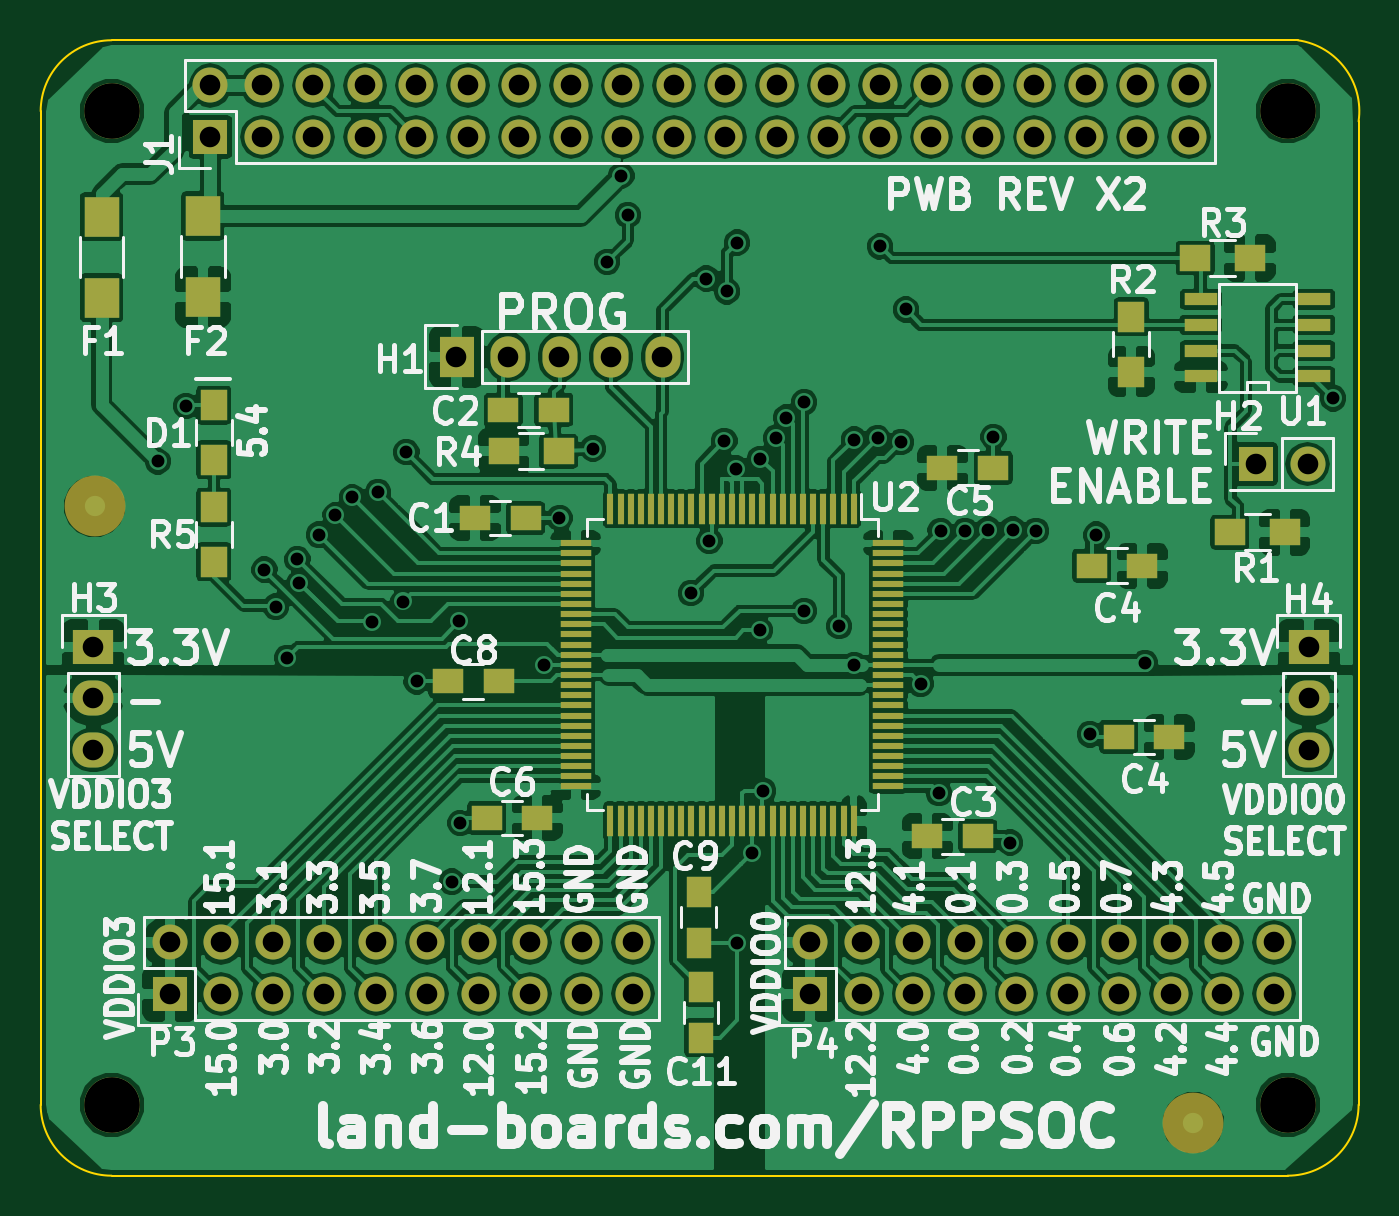
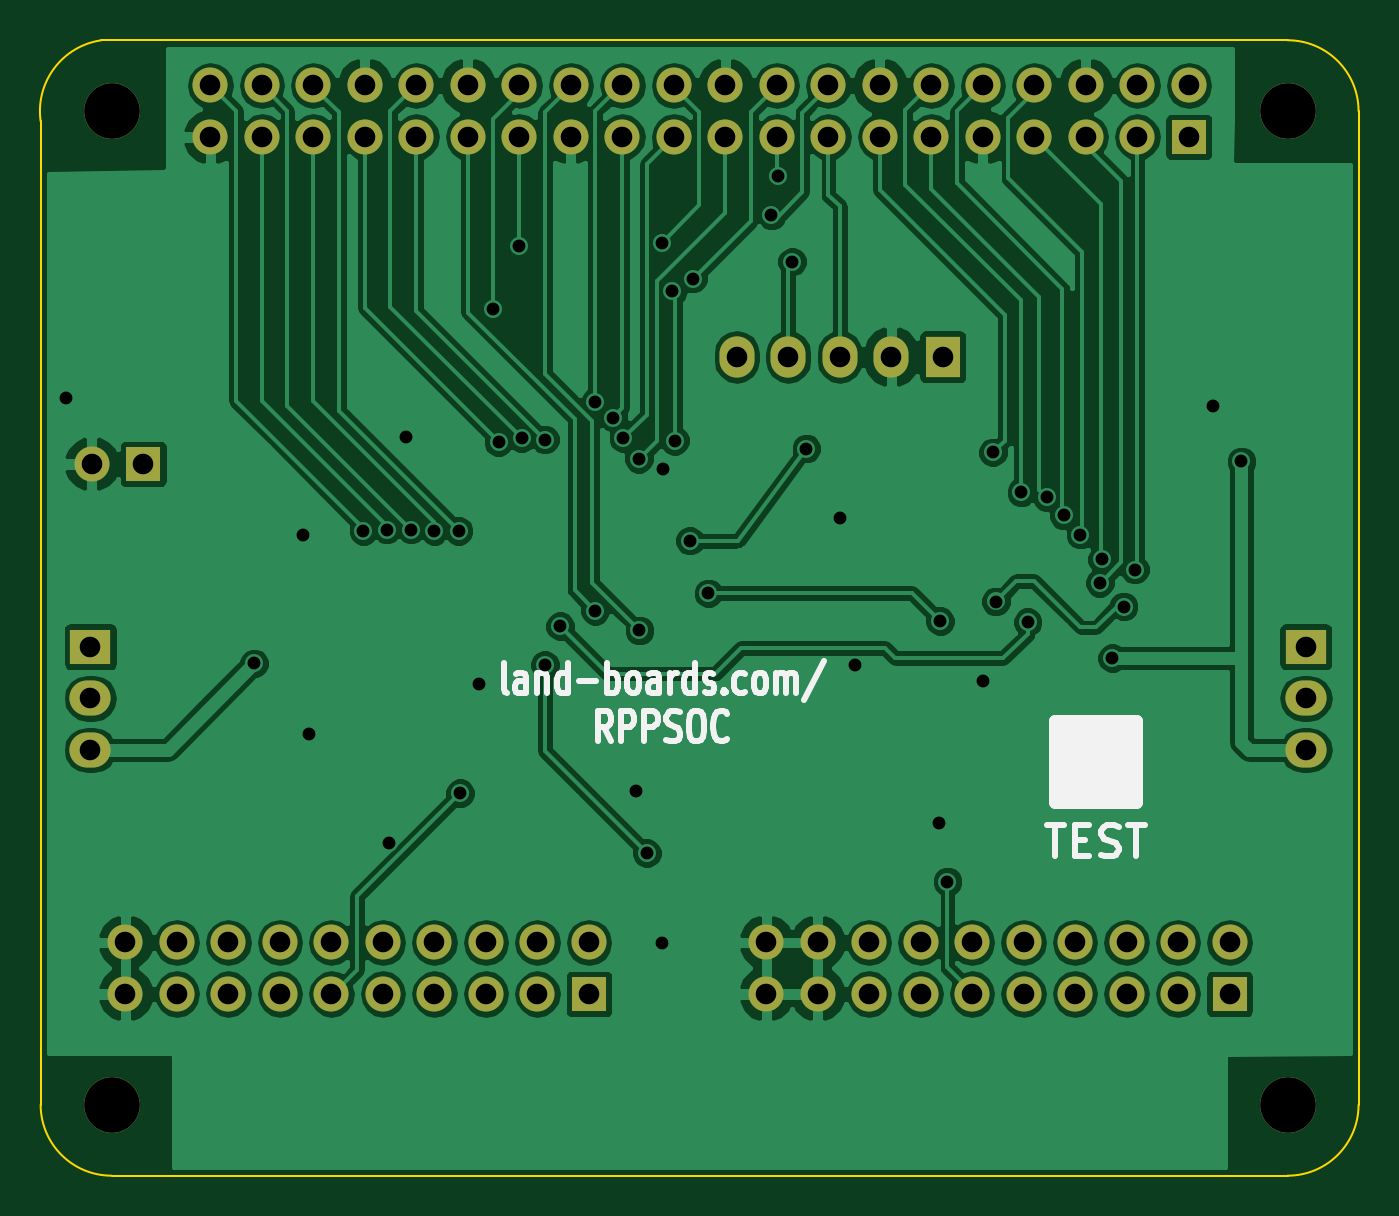
Circuit board: 8 layer files. Board 65.0 x 56.0 mm.
- bottom_copper: RPPSOC-B.Cu.gbl (118706 bytes)
- bottom_mask: RPPSOC-B.Mask.gbs (2810 bytes)
- bottom_silk: RPPSOC-B.SilkS.gbo (8410 bytes)
- outline: RPPSOC-Edge.Cuts.gm1 (708 bytes)
- top_copper: RPPSOC-F.Cu.gtl (233048 bytes)
- top_mask: RPPSOC-F.Mask.gts (6626 bytes)
- top_silk: RPPSOC-F.SilkS.gto (73283 bytes)
- drill: RPPSOC.drl (2654 bytes)

=== bottom_copper: RPPSOC-B.Cu.gbl (118706 bytes, source omitted) ===
=== bottom_mask: RPPSOC-B.Mask.gbs ===
G04 #@! TF.FileFunction,Soldermask,Bot*
%FSLAX46Y46*%
G04 Gerber Fmt 4.6, Leading zero omitted, Abs format (unit mm)*
G04 Created by KiCad (PCBNEW 4.0.1-stable) date 5/14/2016 10:44:53 PM*
%MOMM*%
G01*
G04 APERTURE LIST*
%ADD10C,0.150000*%
%ADD11R,1.727200X2.032000*%
%ADD12O,1.727200X2.032000*%
%ADD13R,2.032000X1.727200*%
%ADD14O,2.032000X1.727200*%
%ADD15R,1.727200X1.727200*%
%ADD16O,1.727200X1.727200*%
%ADD17C,2.750000*%
G04 APERTURE END LIST*
D10*
D11*
X20509000Y-15615800D03*
D12*
X23049000Y-15615800D03*
X25589000Y-15615800D03*
X28129000Y-15615800D03*
X30669000Y-15615800D03*
D13*
X62546000Y-29916000D03*
D14*
X62546000Y-32456000D03*
X62546000Y-34996000D03*
D13*
X2602000Y-29916000D03*
D14*
X2602000Y-32456000D03*
X2602000Y-34996000D03*
D15*
X6361200Y-47035600D03*
D16*
X6361200Y-44495600D03*
X8901200Y-47035600D03*
X8901200Y-44495600D03*
X11441200Y-47035600D03*
X11441200Y-44495600D03*
X13981200Y-47035600D03*
X13981200Y-44495600D03*
X16521200Y-47035600D03*
X16521200Y-44495600D03*
X19061200Y-47035600D03*
X19061200Y-44495600D03*
X21601200Y-47035600D03*
X21601200Y-44495600D03*
X24141200Y-47035600D03*
X24141200Y-44495600D03*
X26681200Y-47035600D03*
X26681200Y-44495600D03*
X29221200Y-47035600D03*
X29221200Y-44495600D03*
D15*
X37958800Y-47035600D03*
D16*
X37958800Y-44495600D03*
X40498800Y-47035600D03*
X40498800Y-44495600D03*
X43038800Y-47035600D03*
X43038800Y-44495600D03*
X45578800Y-47035600D03*
X45578800Y-44495600D03*
X48118800Y-47035600D03*
X48118800Y-44495600D03*
X50658800Y-47035600D03*
X50658800Y-44495600D03*
X53198800Y-47035600D03*
X53198800Y-44495600D03*
X55738800Y-47035600D03*
X55738800Y-44495600D03*
X58278800Y-47035600D03*
X58278800Y-44495600D03*
X60818800Y-47035600D03*
X60818800Y-44495600D03*
D15*
X59942500Y-20899000D03*
D16*
X62482500Y-20899000D03*
D15*
X8370000Y-4770000D03*
D16*
X8370000Y-2230000D03*
X10910000Y-4770000D03*
X10910000Y-2230000D03*
X13450000Y-4770000D03*
X13450000Y-2230000D03*
X15990000Y-4770000D03*
X15990000Y-2230000D03*
X18530000Y-4770000D03*
X18530000Y-2230000D03*
X21070000Y-4770000D03*
X21070000Y-2230000D03*
X23610000Y-4770000D03*
X23610000Y-2230000D03*
X26150000Y-4770000D03*
X26150000Y-2230000D03*
X28690000Y-4770000D03*
X28690000Y-2230000D03*
X31230000Y-4770000D03*
X31230000Y-2230000D03*
X33770000Y-4770000D03*
X33770000Y-2230000D03*
X36310000Y-4770000D03*
X36310000Y-2230000D03*
X38850000Y-4770000D03*
X38850000Y-2230000D03*
X41390000Y-4770000D03*
X41390000Y-2230000D03*
X43930000Y-4770000D03*
X43930000Y-2230000D03*
X46470000Y-4770000D03*
X46470000Y-2230000D03*
X49010000Y-4770000D03*
X49010000Y-2230000D03*
X51550000Y-4770000D03*
X51550000Y-2230000D03*
X54090000Y-4770000D03*
X54090000Y-2230000D03*
X56630000Y-4770000D03*
X56630000Y-2230000D03*
D17*
X3500000Y-3500000D03*
X61500000Y-3500000D03*
X3500000Y-52500000D03*
X61500000Y-52500000D03*
M02*

=== bottom_silk: RPPSOC-B.SilkS.gbo (8410 bytes, source omitted) ===
=== outline: RPPSOC-Edge.Cuts.gm1 ===
G04 #@! TF.FileFunction,Profile,NP*
%FSLAX46Y46*%
G04 Gerber Fmt 4.6, Leading zero omitted, Abs format (unit mm)*
G04 Created by KiCad (PCBNEW 4.0.1-stable) date 5/14/2016 10:44:53 PM*
%MOMM*%
G01*
G04 APERTURE LIST*
%ADD10C,0.150000*%
%ADD11C,0.100000*%
G04 APERTURE END LIST*
D10*
D11*
X61500000Y-56000000D02*
X3500000Y-56000000D01*
X65000000Y-4000000D02*
X65000000Y-52500000D01*
X3500000Y0D02*
X62000000Y0D01*
X0Y-52500000D02*
X0Y-3500000D01*
X65000000Y-4000000D02*
G75*
G03X62000000Y0I-3500000J500000D01*
G01*
X61500000Y-56000000D02*
G75*
G03X65000000Y-52500000I0J3500000D01*
G01*
X0Y-52500000D02*
G75*
G03X3500000Y-56000000I3500000J0D01*
G01*
X3500000Y0D02*
G75*
G03X0Y-3500000I0J-3500000D01*
G01*
M02*

=== top_copper: RPPSOC-F.Cu.gtl (233048 bytes, source omitted) ===
=== top_mask: RPPSOC-F.Mask.gts (6626 bytes, source omitted) ===
=== top_silk: RPPSOC-F.SilkS.gto (73283 bytes, source omitted) ===
=== drill: RPPSOC.drl ===
M48
;DRILL file {KiCad 4.0.1-stable} date 5/14/2016 10:44:56 PM
;FORMAT={-:-/ absolute / inch / decimal}
FMAT,2
INCH,TZ
T1C0.025
T2C0.040
T3C0.108
%
G90
G05
M72
T1
X0.2274Y-0.8178
X0.2824Y-0.7098
X0.4344Y-1.0278
X0.4564Y-1.0998
X0.4784Y-1.1998
X0.4984Y-1.0078
X0.5024Y-1.0538
X0.54Y-0.96
X0.5724Y-0.9228
X0.6049Y-0.8878
X0.6424Y-1.1298
X0.6549Y-0.8778
X0.7044Y-1.0898
X0.71Y-0.8
X0.73Y-1.245
X0.7984Y-1.6338
X0.8124Y-1.1278
X0.815Y-1.52
X0.9774Y-1.2128
X1.0074Y-0.9278
X1.0724Y-0.7928
X1.1Y-0.43
X1.1274Y-0.2628
X1.14Y-0.34
X1.2624Y-1.0738
X1.2924Y-0.4628
X1.2984Y-0.9718
X1.3274Y-0.7778
X1.3324Y-0.4878
X1.3504Y-0.8318
X1.3524Y-0.3928
X1.3524Y-1.752
X1.3818Y-1.5784
X1.3964Y-1.1458
X1.3974Y-0.8128
X1.4024Y-1.4578
X1.4274Y-0.7728
X1.4474Y-0.7328
X1.4824Y-0.7028
X1.4824Y-1.1078
X1.5504Y-1.1378
X1.5799Y-0.7753
X1.58Y-1.2128
X1.6249Y-0.7728
X1.6299Y-0.4003
X1.6699Y-0.7803
X1.6799Y-0.5228
X1.7084Y-1.2498
X1.7444Y-1.4618
X1.7474Y-0.9528
X1.7949Y-0.9528
X1.8399Y-0.9503
X1.85Y-0.77
X1.8824Y-1.5578
X1.8874Y-0.9503
X1.9324Y-0.9528
X2.0374Y-1.3478
X2.05Y-0.96
X2.1444Y-1.2098
X2.5099Y-0.6953
T2
X0.1024Y-1.1778
X0.1024Y-1.2778
X0.1024Y-1.3778
X0.2504Y-1.7518
X0.2504Y-1.8518
X0.3295Y-0.0878
X0.3295Y-0.1878
X0.3504Y-1.7518
X0.3504Y-1.8518
X0.4295Y-0.0878
X0.4295Y-0.1878
X0.4504Y-1.7518
X0.4504Y-1.8518
X0.5295Y-0.0878
X0.5295Y-0.1878
X0.5504Y-1.7518
X0.5504Y-1.8518
X0.6295Y-0.0878
X0.6295Y-0.1878
X0.6504Y-1.7518
X0.6504Y-1.8518
X0.7295Y-0.0878
X0.7295Y-0.1878
X0.7504Y-1.7518
X0.7504Y-1.8518
X0.8074Y-0.6148
X0.8295Y-0.0878
X0.8295Y-0.1878
X0.8504Y-1.7518
X0.8504Y-1.8518
X0.9074Y-0.6148
X0.9295Y-0.0878
X0.9295Y-0.1878
X0.9504Y-1.7518
X0.9504Y-1.8518
X1.0074Y-0.6148
X1.0295Y-0.0878
X1.0295Y-0.1878
X1.0504Y-1.7518
X1.0504Y-1.8518
X1.1074Y-0.6148
X1.1295Y-0.0878
X1.1295Y-0.1878
X1.1504Y-1.7518
X1.1504Y-1.8518
X1.2074Y-0.6148
X1.2295Y-0.0878
X1.2295Y-0.1878
X1.3295Y-0.0878
X1.3295Y-0.1878
X1.4295Y-0.0878
X1.4295Y-0.1878
X1.4944Y-1.7518
X1.4944Y-1.8518
X1.5295Y-0.0878
X1.5295Y-0.1878
X1.5944Y-1.7518
X1.5944Y-1.8518
X1.6295Y-0.0878
X1.6295Y-0.1878
X1.6944Y-1.7518
X1.6944Y-1.8518
X1.7295Y-0.0878
X1.7295Y-0.1878
X1.7944Y-1.7518
X1.7944Y-1.8518
X1.8295Y-0.0878
X1.8295Y-0.1878
X1.8944Y-1.7518
X1.8944Y-1.8518
X1.9295Y-0.0878
X1.9295Y-0.1878
X1.9944Y-1.7518
X1.9944Y-1.8518
X2.0295Y-0.0878
X2.0295Y-0.1878
X2.0944Y-1.7518
X2.0944Y-1.8518
X2.1295Y-0.0878
X2.1295Y-0.1878
X2.1944Y-1.7518
X2.1944Y-1.8518
X2.2295Y-0.0878
X2.2295Y-0.1878
X2.2944Y-1.7518
X2.2944Y-1.8518
X2.3599Y-0.8228
X2.3944Y-1.7518
X2.3944Y-1.8518
X2.4599Y-0.8228
X2.4624Y-1.1778
X2.4624Y-1.2778
X2.4624Y-1.3778
T3
X0.1378Y-0.1378
X0.1378Y-2.0669
X2.4213Y-0.1378
X2.4213Y-2.0669
T0
M30
